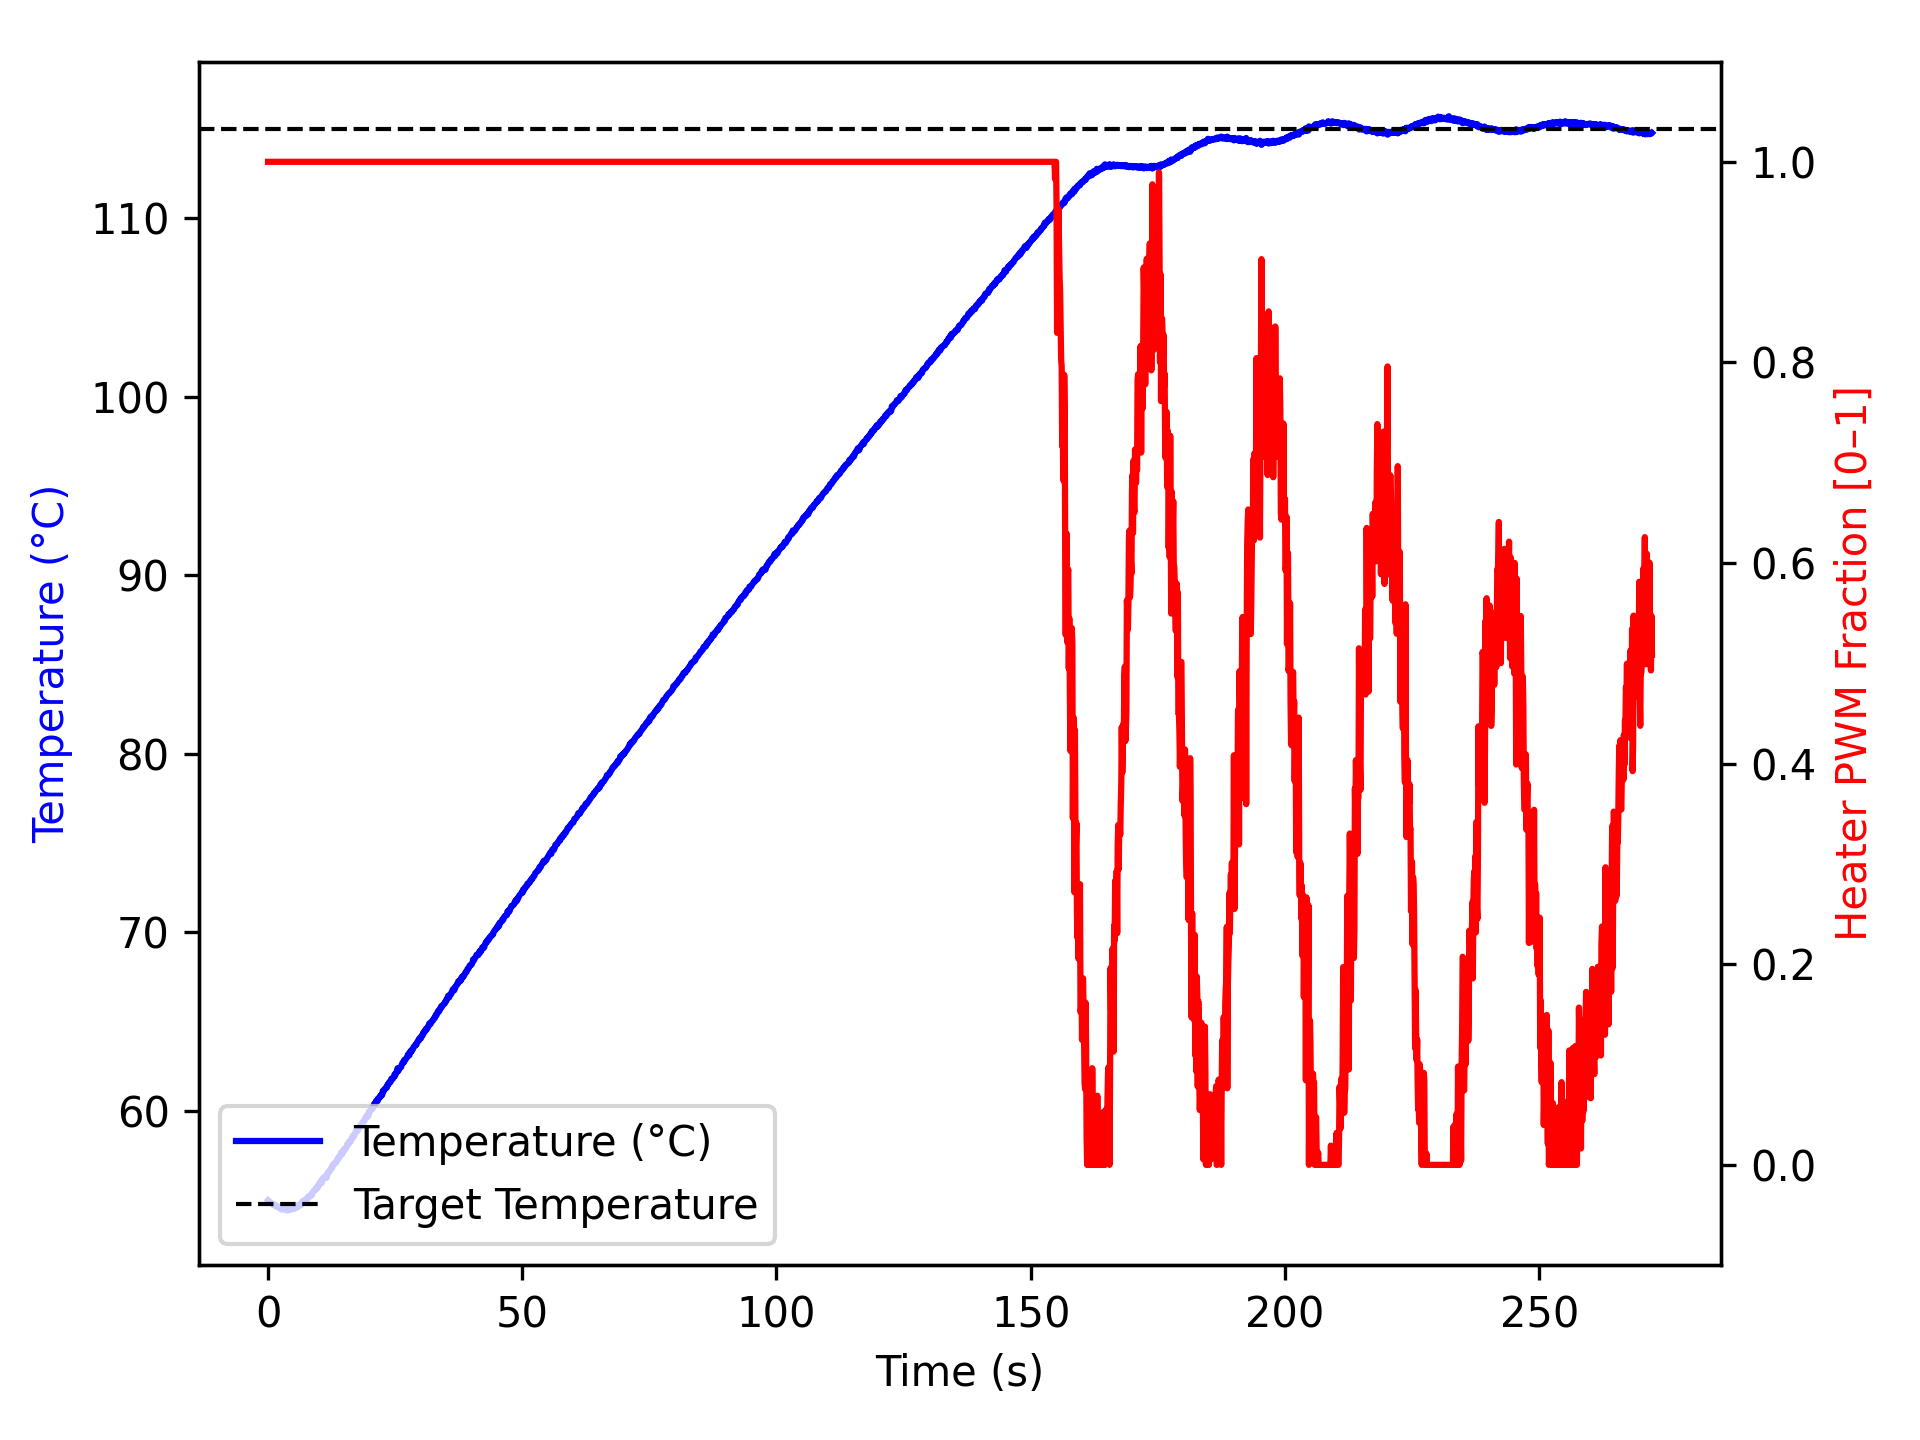

Data behind this chart, as committed beside it:
time_ms, temperature, heater
2, 55.0, 1.0
1104, 54.73, 1.0
1205, 54.77, 1.0
1305, 54.74, 1.0
1405, 54.74, 1.0
1505, 54.72, 1.0
1605, 54.66, 1.0
1705, 54.63, 1.0
1805, 54.66, 1.0
1905, 54.66, 1.0
2005, 54.65, 1.0
2106, 54.63, 1.0
2206, 54.57, 1.0
2306, 54.61, 1.0
2407, 54.57, 1.0
2507, 54.57, 1.0
2607, 54.48, 1.0
2708, 54.56, 1.0
2808, 54.52, 1.0
2908, 54.56, 1.0
3008, 54.52, 1.0
3108, 54.5, 1.0
3208, 54.52, 1.0
3308, 54.52, 1.0
3408, 54.45, 1.0
3508, 54.52, 1.0
3608, 54.5, 1.0
3708, 54.5, 1.0
3808, 54.43, 1.0
3908, 54.45, 1.0
4008, 54.52, 1.0
4108, 54.5, 1.0
4208, 54.5, 1.0
4308, 54.48, 1.0
4408, 54.48, 1.0
4508, 54.48, 1.0
4608, 54.5, 1.0
4709, 54.55, 1.0
4809, 54.52, 1.0
4909, 54.52, 1.0
5010, 54.59, 1.0
5110, 54.54, 1.0
5210, 54.56, 1.0
5311, 54.55, 1.0
5411, 54.61, 1.0
5511, 54.61, 1.0
5611, 54.59, 1.0
5711, 54.59, 1.0
5811, 54.65, 1.0
5912, 54.65, 1.0
6012, 54.75, 1.0
6113, 54.7, 1.0
6214, 54.74, 1.0
6315, 54.72, 1.0
6417, 54.72, 1.0
6517, 54.77, 1.0
6618, 54.86, 1.0
6720, 54.84, 1.0
6821, 54.95, 1.0
6922, 54.95, 1.0
... 2,643 more rows
